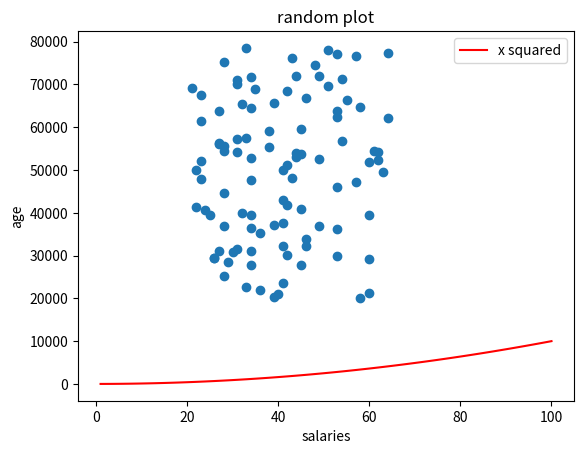

Python code for this plot:
# a program that makes a list called ages that has, the same number random
# values as salaries. making a scatter plot of the data.
# Author: Ben Janning

import numpy as np
import matplotlib.pyplot as plt

minSalary = 20000
maxSalary = 80000
numberOfEntries = 100

# making the random numbers the same each time so it's easier to debug.

np.random.seed(1)
salaries = np.random.randint(minSalary, maxSalary, numberOfEntries)
ages = np.random.randint (low = 21, high = 65, size = numberOfEntries)

plt.scatter (ages, salaries)
#plt.show ()

#Add a line to this plot that shows y= x2 in a different colour
xpoints = np.array(range(1, 101))
ypoints = xpoints * xpoints

plt.plot(xpoints, ypoints, color = "r", label = "x squared")
plt.title("random plot")
plt.xlabel("salaries")
plt.ylabel("age")
plt.legend()
plt. show()


